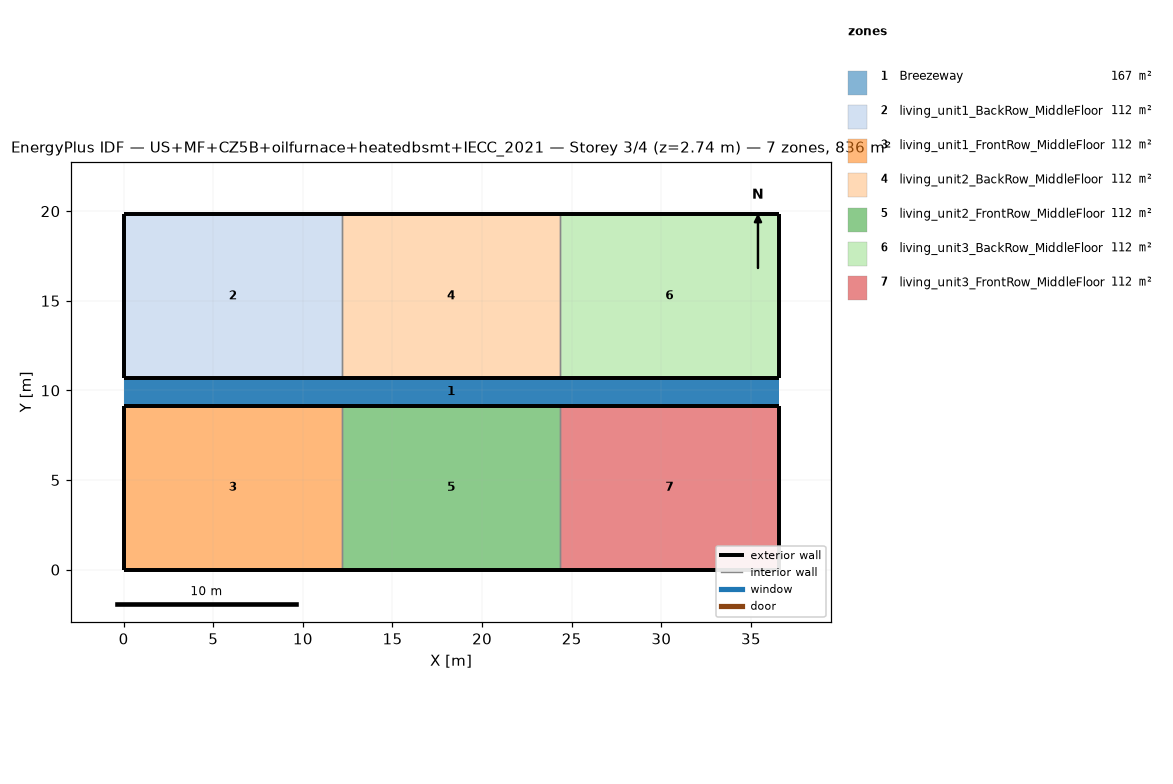
=== STOREY PLAN SPEC (per zone: floor XY polygon, exterior-wall plan segments, windows/doors) ===
zone 1: Breezeway  (167.0 m²)
  floor: (36.54, 9.16) (0.00, 9.16) (0.00, 10.68) (36.54, 10.68)
  floor: (36.54, 9.16) (0.00, 9.16) (0.00, 10.68) (36.54, 10.68)
  floor: (36.54, 9.16) (0.00, 9.16) (0.00, 10.68) (36.54, 10.68)
zone 2: living_unit1_BackRow_MiddleFloor  (111.5 m²)
  floor: (12.18, 10.68) (0.00, 10.68) (0.00, 19.84) (12.18, 19.84)
  exterior wall: (0.00, 10.68) – (12.18, 10.68)  [12.2 m]
  exterior wall: (12.18, 19.84) – (0.00, 19.84)  [12.2 m]
  exterior wall: (0.00, 19.84) – (0.00, 10.68)  [9.2 m]
  interior walls: 1
zone 3: living_unit1_FrontRow_MiddleFloor  (111.5 m²)
  floor: (12.18, 0.00) (0.00, 0.00) (0.00, 9.16) (12.18, 9.16)
  exterior wall: (0.00, 0.00) – (12.18, 0.00)  [12.2 m]
  exterior wall: (12.18, 9.16) – (0.00, 9.16)  [12.2 m]
  exterior wall: (0.00, 9.16) – (0.00, 0.00)  [9.2 m]
  interior walls: 1
zone 4: living_unit2_BackRow_MiddleFloor  (111.5 m²)
  floor: (24.36, 10.68) (12.18, 10.68) (12.18, 19.84) (24.36, 19.84)
  exterior wall: (12.18, 10.68) – (24.36, 10.68)  [12.2 m]
  exterior wall: (24.36, 19.84) – (12.18, 19.84)  [12.2 m]
  interior walls: 2
zone 5: living_unit2_FrontRow_MiddleFloor  (111.5 m²)
  floor: (24.36, 0.00) (12.18, 0.00) (12.18, 9.16) (24.36, 9.16)
  exterior wall: (12.18, 0.00) – (24.36, 0.00)  [12.2 m]
  exterior wall: (24.36, 9.16) – (12.18, 9.16)  [12.2 m]
  interior walls: 2
zone 6: living_unit3_BackRow_MiddleFloor  (111.5 m²)
  floor: (36.54, 10.68) (24.36, 10.68) (24.36, 19.84) (36.54, 19.84)
  exterior wall: (24.36, 10.68) – (36.54, 10.68)  [12.2 m]
  exterior wall: (36.54, 10.68) – (36.54, 19.84)  [9.2 m]
  exterior wall: (36.54, 19.84) – (24.36, 19.84)  [12.2 m]
  interior walls: 1
zone 7: living_unit3_FrontRow_MiddleFloor  (111.5 m²)
  floor: (36.54, 0.00) (24.36, 0.00) (24.36, 9.16) (36.54, 9.16)
  exterior wall: (24.36, 0.00) – (36.54, 0.00)  [12.2 m]
  exterior wall: (36.54, 0.00) – (36.54, 9.16)  [9.2 m]
  exterior wall: (36.54, 9.16) – (24.36, 9.16)  [12.2 m]
  interior walls: 1

=== DERIVED (storey summary) ===
Building: US+MF+CZ5B+oilfurnace+heatedbsmt+IECC_2021
Storey: 3 of 4  (floor level z = 2.74 m)
Storey gross floor area: 836.2 m²
Zones on this storey: 7
  - Breezeway: floor 167.0 m²
  - living_unit1_BackRow_MiddleFloor: floor 111.5 m²; exterior wall 33.5 m (86.9 m²); WWR 0.0%
  - living_unit1_FrontRow_MiddleFloor: floor 111.5 m²; exterior wall 33.5 m (86.9 m²); WWR 0.0%
  - living_unit2_BackRow_MiddleFloor: floor 111.5 m²; exterior wall 24.4 m (63.1 m²); WWR 0.0%
  - living_unit2_FrontRow_MiddleFloor: floor 111.5 m²; exterior wall 24.4 m (63.1 m²); WWR 0.0%
  - living_unit3_BackRow_MiddleFloor: floor 111.5 m²; exterior wall 33.5 m (86.9 m²); WWR 0.0%
  - living_unit3_FrontRow_MiddleFloor: floor 111.5 m²; exterior wall 33.5 m (86.9 m²); WWR 0.0%
Zone adjacency (shared interzone walls):
  - living_unit1_BackRow_MiddleFloor ↔ living_unit2_BackRow_MiddleFloor
  - living_unit1_FrontRow_MiddleFloor ↔ living_unit2_FrontRow_MiddleFloor
  - living_unit2_BackRow_MiddleFloor ↔ living_unit3_BackRow_MiddleFloor
  - living_unit2_FrontRow_MiddleFloor ↔ living_unit3_FrontRow_MiddleFloor